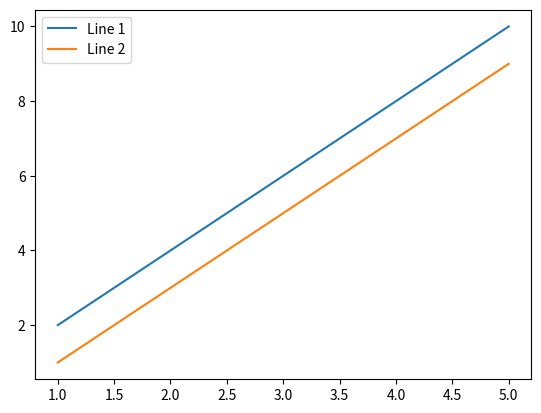

Write the Python code that produced this figure.
import matplotlib.pyplot as plt

# 创建Figure对象和Axes对象
fig, ax = plt.subplots()

# 绘制第一条折线
x1 = [1, 2, 3, 4, 5]
y1 = [2, 4, 6, 8, 10]
ax.plot(x1, y1, label='Line 1')

# 绘制第二条折线
x2 = [1, 2, 3, 4, 5]
y2 = [1, 3, 5, 7, 9]
ax.plot(x2, y2, label='Line 2')

# 添加图例
ax.legend()

# 显示图形
plt.show()
